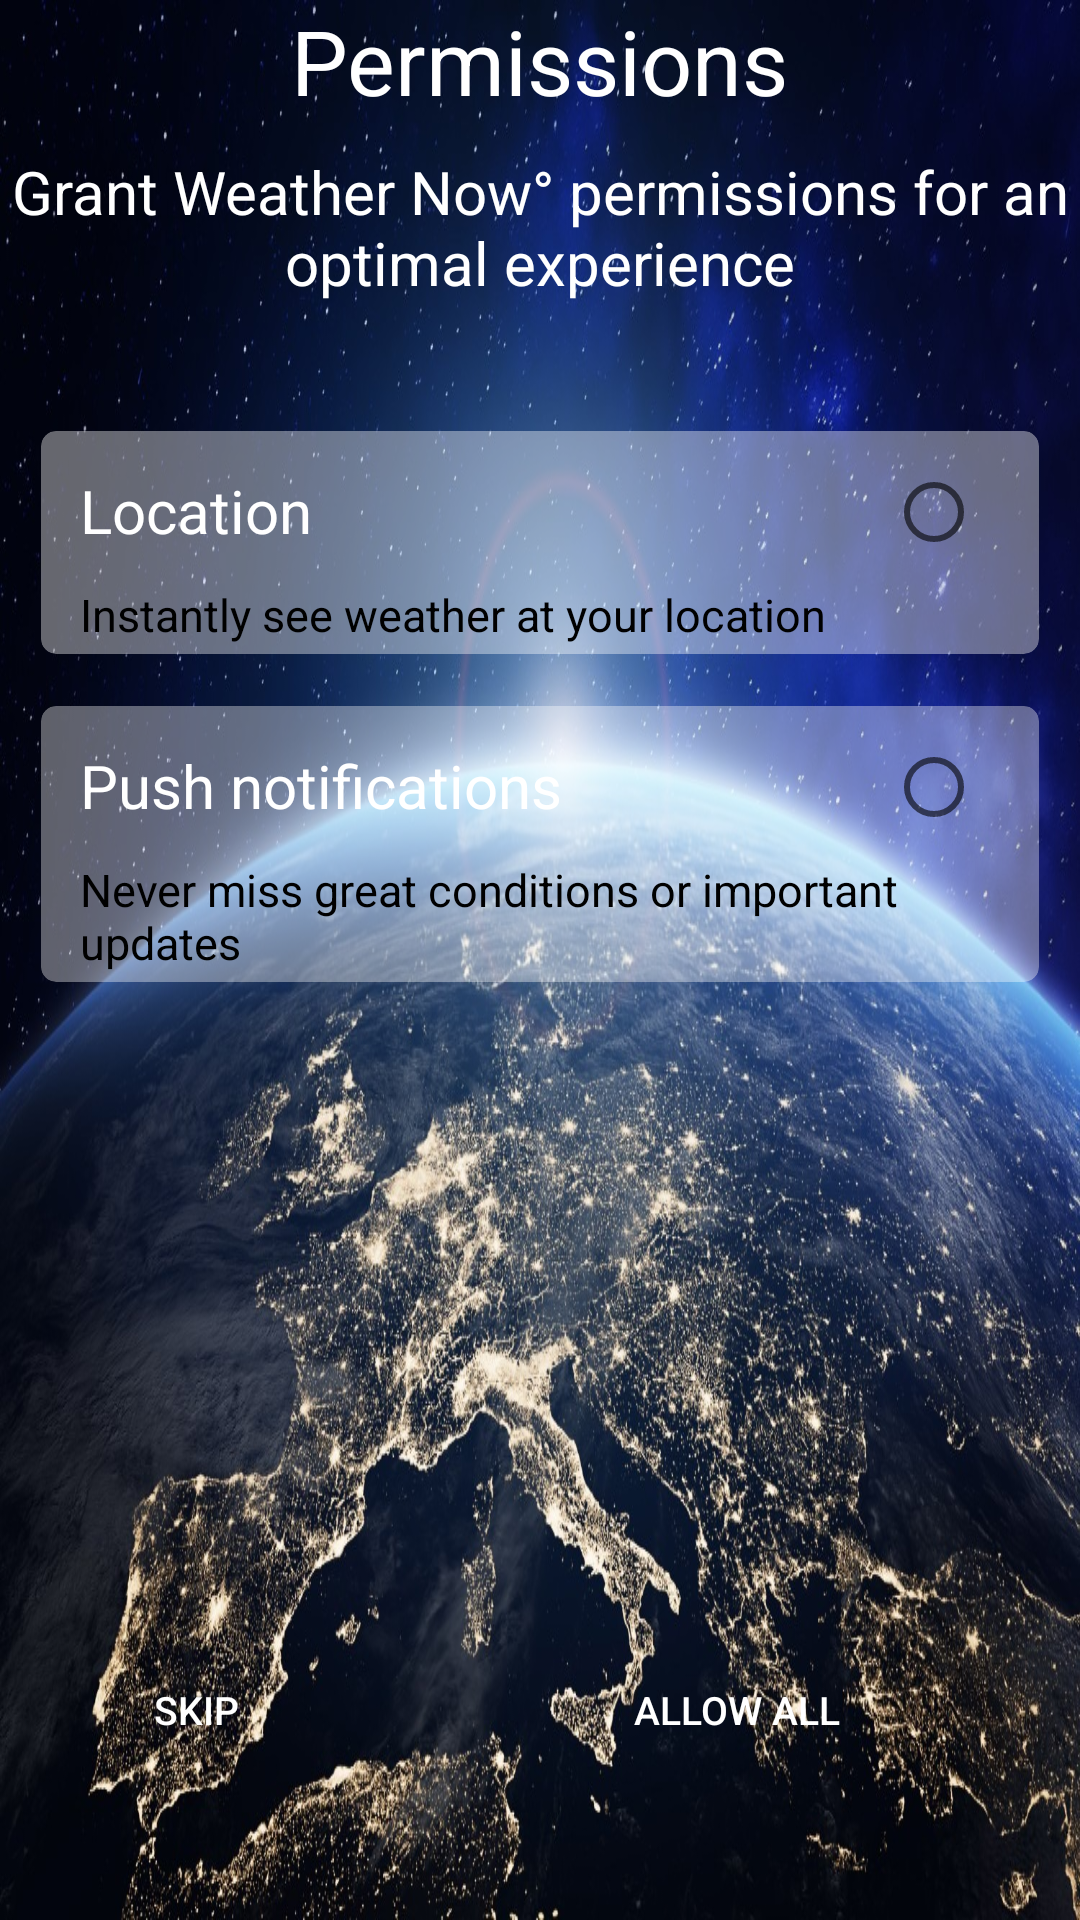

Write the Android layout XML for this screen, with the resource values it uses.
<!-- AndroidManifest.xml: application theme Theme.WeatherApp -->
<!-- res/layout/home_permissions_layout.xml -->
<?xml version="1.0" encoding="utf-8"?>
<LinearLayout xmlns:android="http://schemas.android.com/apk/res/android"
    xmlns:tools="http://schemas.android.com/tools"
    android:orientation="vertical"
    android:layout_width="match_parent"
    android:layout_height="match_parent"
    tools:context=".ui.HomePermissions.HomePermissionsFragment"
    android:background="@drawable/world_from_space">


    <TextView
        android:layout_width="wrap_content"
        android:layout_height="wrap_content"
        android:layout_gravity="center"
        android:text="@string/permissions"
        android:textSize="30sp"
        android:textColor="@color/white"/>

    <TextView
        android:layout_width="wrap_content"
        android:layout_height="wrap_content"
        android:layout_gravity="center"
        android:gravity="center"
        android:text="@string/geant_permissions_optimal_exp"
        android:textSize="20sp"
        android:textColor="@color/white"
        android:layout_marginTop="10dp"
        android:layout_marginBottom="30dp"/>


    <androidx.cardview.widget.CardView
        xmlns:android="http://schemas.android.com/apk/res/android"
        xmlns:app="http://schemas.android.com/apk/res-auto"
        android:layout_width="match_parent"
        android:layout_height="wrap_content"
        android:layout_marginStart="10dp"
        android:layout_marginLeft="5dp"
        android:layout_marginTop="8dp"
        android:id="@+id/card_location_perm"
        android:layout_marginEnd="10dp"
        android:layout_marginRight="5dp"
        app:cardBackgroundColor="#65FFFFFF"
        app:cardCornerRadius="5dp"
        app:cardElevation="0dp"
        app:cardUseCompatPadding="true"
        app:contentPadding="3dp"
        android:clickable="true">

        <LinearLayout
            android:layout_width="match_parent"
            android:layout_height="wrap_content"
            android:orientation="vertical">
            <LinearLayout
                android:layout_width="match_parent"
                android:layout_height="wrap_content"
                android:orientation="horizontal">
                <TextView
                    android:layout_width="0dp"
                    android:layout_height="wrap_content"
                    android:text="@string/location"
                    android:textSize="20sp"
                    android:layout_marginTop="10dp"
                    android:layout_marginLeft="10dp"
                    android:textColor="@color/white"
                    android:layout_weight="1"/>
                <RadioButton
                    android:layout_width="wrap_content"
                    android:layout_height="wrap_content"
                    android:id="@+id/location_radio"
                    android:layout_gravity="end"
                    android:clickable="false"/>
            </LinearLayout>

            <TextView
                android:layout_width="match_parent"
                android:layout_height="wrap_content"
                android:textColor="@color/black"
                android:text="@string/weather_instant_location"
                android:layout_marginLeft="10dp"
                android:textSize="15sp"/>
        </LinearLayout>
    </androidx.cardview.widget.CardView>

    <androidx.cardview.widget.CardView
        xmlns:android="http://schemas.android.com/apk/res/android"
        xmlns:app="http://schemas.android.com/apk/res-auto"
        android:layout_width="match_parent"
        android:layout_height="wrap_content"
        android:layout_marginStart="10dp"
        android:layout_marginLeft="5dp"
        android:layout_marginTop="8dp"
        android:id="@+id/card_notification_perm"
        android:layout_marginEnd="10dp"
        android:layout_marginRight="5dp"
        app:cardBackgroundColor="#5EFFFFFF"
        app:cardCornerRadius="5dp"
        app:cardElevation="0dp"
        app:cardUseCompatPadding="true"
        app:contentPadding="3dp"
        android:clickable="true">

        <LinearLayout
            android:layout_width="match_parent"
            android:layout_height="wrap_content"
            android:orientation="vertical">
            <LinearLayout
                android:layout_width="match_parent"
                android:layout_height="wrap_content"
                android:orientation="horizontal">
                <TextView
                    android:layout_width="0dp"
                    android:layout_height="wrap_content"
                    android:text="@string/push_notifications"
                    android:textSize="20sp"
                    android:layout_marginTop="10dp"
                    android:layout_marginLeft="10dp"
                    android:textColor="@color/white"
                    android:layout_weight="1"/>
                <RadioButton
                    android:layout_width="wrap_content"
                    android:layout_height="wrap_content"
                    android:id="@+id/permissions_radio"
                    android:layout_gravity="end"
                    android:clickable="false"/>
            </LinearLayout>

            <TextView
                android:layout_width="match_parent"
                android:layout_height="wrap_content"
                android:text="@string/never_miss_great_conditions"
                android:layout_marginLeft="10dp"
                android:textColor="@color/black"
                android:textSize="15sp"/>
        </LinearLayout>
    </androidx.cardview.widget.CardView>




    <LinearLayout
        android:layout_width="match_parent"
        android:layout_height="wrap_content"
        android:orientation="horizontal"
        android:layout_weight="1">

        <Button
            android:layout_width="100dp"
            android:layout_height="80dp"
            android:layout_gravity="bottom"
            android:gravity="center"
            android:textSize="13sp"
            android:layout_marginTop="20dp"
            android:padding="10dp"
            android:text="@string/skip"
            android:layout_margin="10dp"
            android:textColor="#ffffff"
            android:id="@+id/btn_skip"
            android:layout_weight="0.1"
            android:background="@drawable/rounded_outlined_btn"/>

        <Button
            android:layout_width="100dp"
            android:layout_height="80dp"
            android:layout_gravity="bottom"
            android:gravity="center"
            android:textSize="13sp"
            android:layout_marginTop="20dp"
            android:padding="10dp"
            android:text="@string/allow_all"
            android:layout_margin="10dp"
            android:textColor="#ffffff"
            android:id="@+id/btn_allow_all"
            android:layout_weight="1"
            android:background="@drawable/rounded_outlined_btn"/>
    </LinearLayout>
</LinearLayout>
<!-- resources referenced by this layout -->
<resources>
  <!-- drawable rounded_outlined_btn (drawable) -->
  <?xml version="1.0" encoding="utf-8"?>
  <shape xmlns:android="http://schemas.android.com/apk/res/android"
      android:shape="rectangle">
      <corners android:radius="20dp" /> 
  </shape>
  <!-- drawable world_from_space: jpeg bitmap (drawable, 414856 bytes) -->
  <string name="allow_all">Allow All</string>
  <string name="geant_permissions_optimal_exp">Grant Weather Now° permissions for an optimal experience</string>
  <string name="location">Location</string>
  <string name="never_miss_great_conditions">Never miss great conditions or important updates</string>
  <string name="permissions">Permissions</string>
  <string name="push_notifications">Push notifications</string>
  <string name="skip">Skip</string>
  <string name="weather_instant_location">Instantly see weather at your location</string>
  <style name="Theme.WeatherApp" parent="Base.Theme.WeatherApp" />
  <style name="Base.Theme.WeatherApp" parent="Theme.MaterialComponents.Light.DarkActionBar">
  
          
         <item name="colorPrimary">@color/black</item>
          <item name="colorPrimaryVariant">@color/purple_700</item>
          <item name="colorOnPrimary">@color/white</item>
          
          <item name="colorSecondary">@color/teal_200</item>
          <item name="colorSecondaryVariant">@color/teal_700</item>
          <item name="colorOnSecondary">@color/black</item>
          
          <item name="android:statusBarColor" tools:targetApi="l">?attr/colorPrimaryVariant</item>
      </style>
  <!-- not gathered from this repository: default colours our renderer supplied (Android Studio template values) -->
  <color name="purple_700">#FF3700B3</color>
  <color name="teal_200">#FF03DAC5</color>
  <color name="teal_700">#FF018786</color>
  <color name="black">#FF000000</color>
  <color name="white">#FFFFFFFF</color>
</resources>
